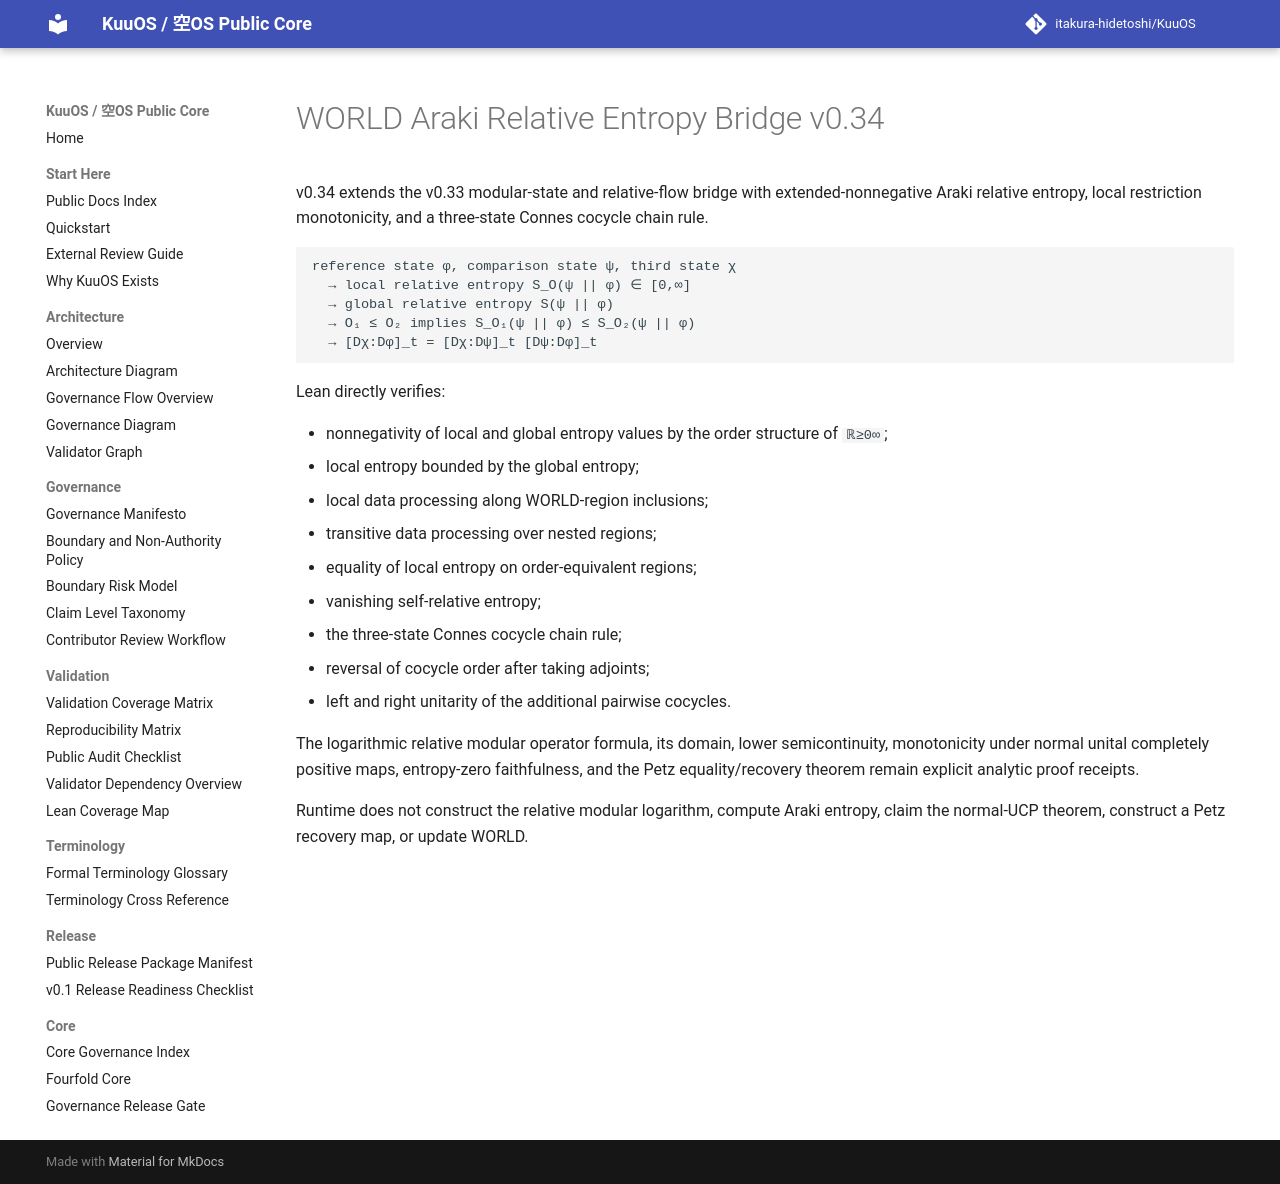

repository: itakura-hidetoshi/KuuOS · page: KU_WORLD_ARAKI_RELATIVE_ENTROPY_BRIDGE_v0_34/index.html · generator: mkdocs

# WORLD Araki Relative Entropy Bridge v0.34

v0.34 extends the v0.33 modular-state and relative-flow bridge with extended-nonnegative Araki relative entropy, local restriction monotonicity, and a three-state Connes cocycle chain rule.

```text
reference state φ, comparison state ψ, third state χ
  → local relative entropy S_O(ψ || φ) ∈ [0,∞]
  → global relative entropy S(ψ || φ)
  → O₁ ≤ O₂ implies S_O₁(ψ || φ) ≤ S_O₂(ψ || φ)
  → [Dχ:Dφ]_t = [Dχ:Dψ]_t [Dψ:Dφ]_t
```

Lean directly verifies:

- nonnegativity of local and global entropy values by the order structure of `ℝ≥0∞`;
- local entropy bounded by the global entropy;
- local data processing along WORLD-region inclusions;
- transitive data processing over nested regions;
- equality of local entropy on order-equivalent regions;
- vanishing self-relative entropy;
- the three-state Connes cocycle chain rule;
- reversal of cocycle order after taking adjoints;
- left and right unitarity of the additional pairwise cocycles.

The logarithmic relative modular operator formula, its domain, lower semicontinuity, monotonicity under normal unital completely positive maps, entropy-zero faithfulness, and the Petz equality/recovery theorem remain explicit analytic proof receipts.

Runtime does not construct the relative modular logarithm, compute Araki entropy, claim the normal-UCP theorem, construct a Petz recovery map, or update WORLD.
